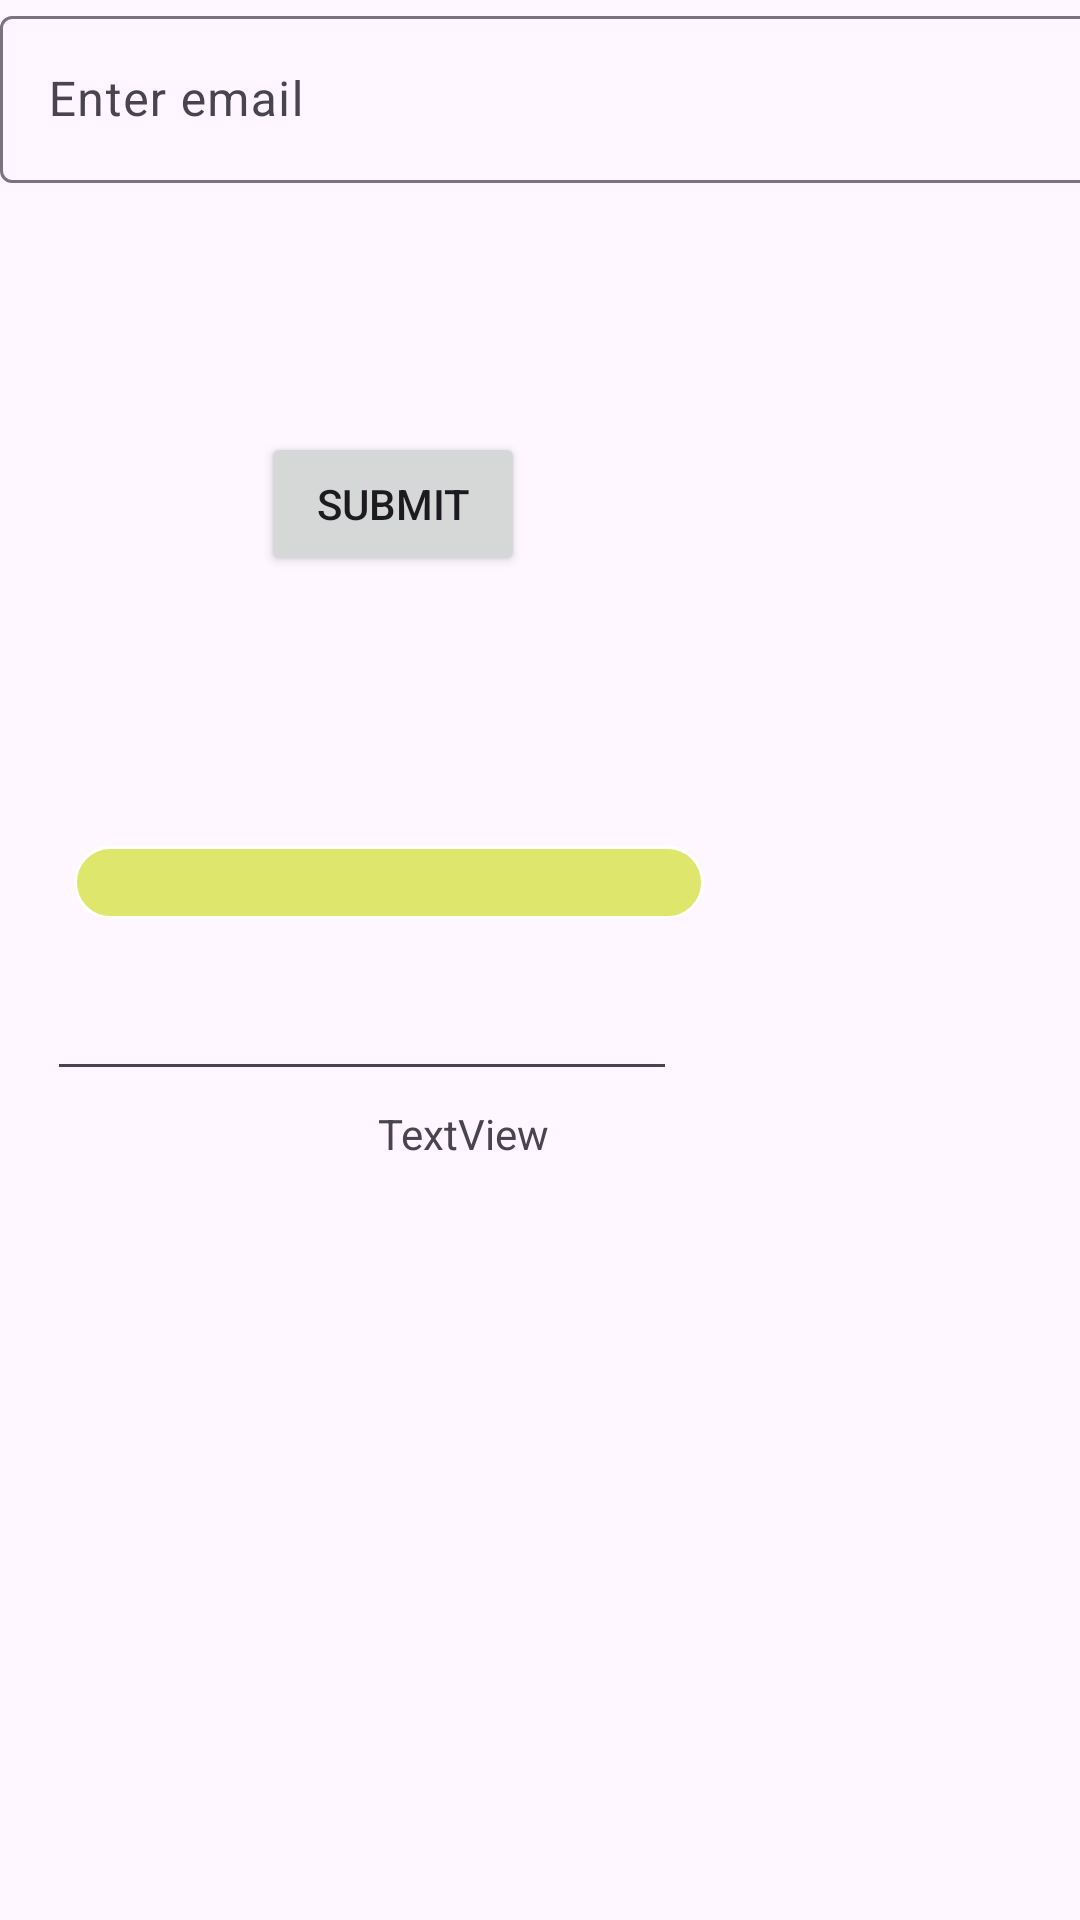

Android layout source for this screen:
<!-- AndroidManifest.xml: application theme Theme.Dayone -->
<!-- res/layout/activity_form.xml -->
<?xml version="1.0" encoding="utf-8"?>
<androidx.constraintlayout.widget.ConstraintLayout xmlns:android="http://schemas.android.com/apk/res/android"
    xmlns:app="http://schemas.android.com/apk/res-auto"
    xmlns:tools="http://schemas.android.com/tools"
    android:id="@+id/main"
    android:layout_width="match_parent"
    android:layout_height="match_parent"
    tools:context=".FormActivity">

    <EditText
        android:background="@drawable/sample_shape"
        android:id="@+id/editName"
        android:layout_width="wrap_content"
        android:layout_height="wrap_content"
        android:layout_marginStart="50dp"
        android:layout_marginTop="90dp"
        android:layout_marginEnd="151dp"
        android:ems="10"
        android:inputType="text"
        android:text=""
        app:layout_constraintEnd_toEndOf="parent"
        app:layout_constraintStart_toStartOf="parent"
        app:layout_constraintTop_toBottomOf="@+id/btnSubmit" />

    <Button
        android:id="@+id/btnSubmit"
        android:layout_width="wrap_content"
        android:layout_height="wrap_content"
        android:layout_marginStart="111dp"
        android:layout_marginTop="144dp"
        android:layout_marginEnd="209dp"
        android:text="Submit"
        app:layout_constraintEnd_toEndOf="parent"
        app:layout_constraintStart_toStartOf="parent"
        app:layout_constraintTop_toTopOf="parent" />

    <TextView
        android:id="@+id/display"
        android:layout_width="wrap_content"
        android:layout_height="wrap_content"
        android:layout_marginStart="151dp"
        android:layout_marginTop="62dp"
        android:layout_marginEnd="202dp"
        android:text="TextView"
        app:layout_constraintEnd_toEndOf="parent"
        app:layout_constraintStart_toStartOf="parent"
        app:layout_constraintTop_toBottomOf="@+id/editName" />

    <EditText
        android:id="@+id/password"
        android:layout_width="wrap_content"
        android:layout_height="wrap_content"
        android:layout_marginStart="41dp"
        android:layout_marginTop="16dp"
        android:layout_marginEnd="160dp"
        android:ems="10"
        android:inputType="numberPassword"
        app:layout_constraintEnd_toEndOf="parent"
        app:layout_constraintStart_toStartOf="parent"
        app:layout_constraintTop_toBottomOf="@+id/editName" />

    <com.google.android.material.textfield.TextInputLayout
        app:counterEnabled="true"
        app:counterMaxLength="20"
       app:endIconMode="password_toggle"
        android:id="@+id/newEditText"
        android:layout_width="409dp"
        android:layout_height="wrap_content"
        tools:layout_editor_absoluteX="1dp"
        tools:layout_editor_absoluteY="468dp">

        <com.google.android.material.textfield.TextInputEditText
            android:layout_width="match_parent"
            android:layout_height="wrap_content"
            android:hint="Enter email" />
    </com.google.android.material.textfield.TextInputLayout>
</androidx.constraintlayout.widget.ConstraintLayout>
<!-- resources referenced by this layout -->
<resources>
  <!-- drawable sample_shape (drawable) -->
  <?xml version="1.0" encoding="utf-8"?>
  <shape xmlns:android="http://schemas.android.com/apk/res/android"
      android:shape="rectangle"
      >
      <corners
          android:radius="15dp"
  />
      <stroke
          android:width="1dp"
          android:color="@color/white"/>
  
          <solid android:color="@color/yellow"/>
  </shape>
  <style name="Theme.Dayone" parent="Base.Theme.Dayone" />
  <color name="white">#FFFFFFFF</color>
  <color name="yellow">#DFE66C</color>
  <style name="Base.Theme.Dayone" parent="Theme.Material3.DayNight.NoActionBar">
          
          
      </style>
</resources>
